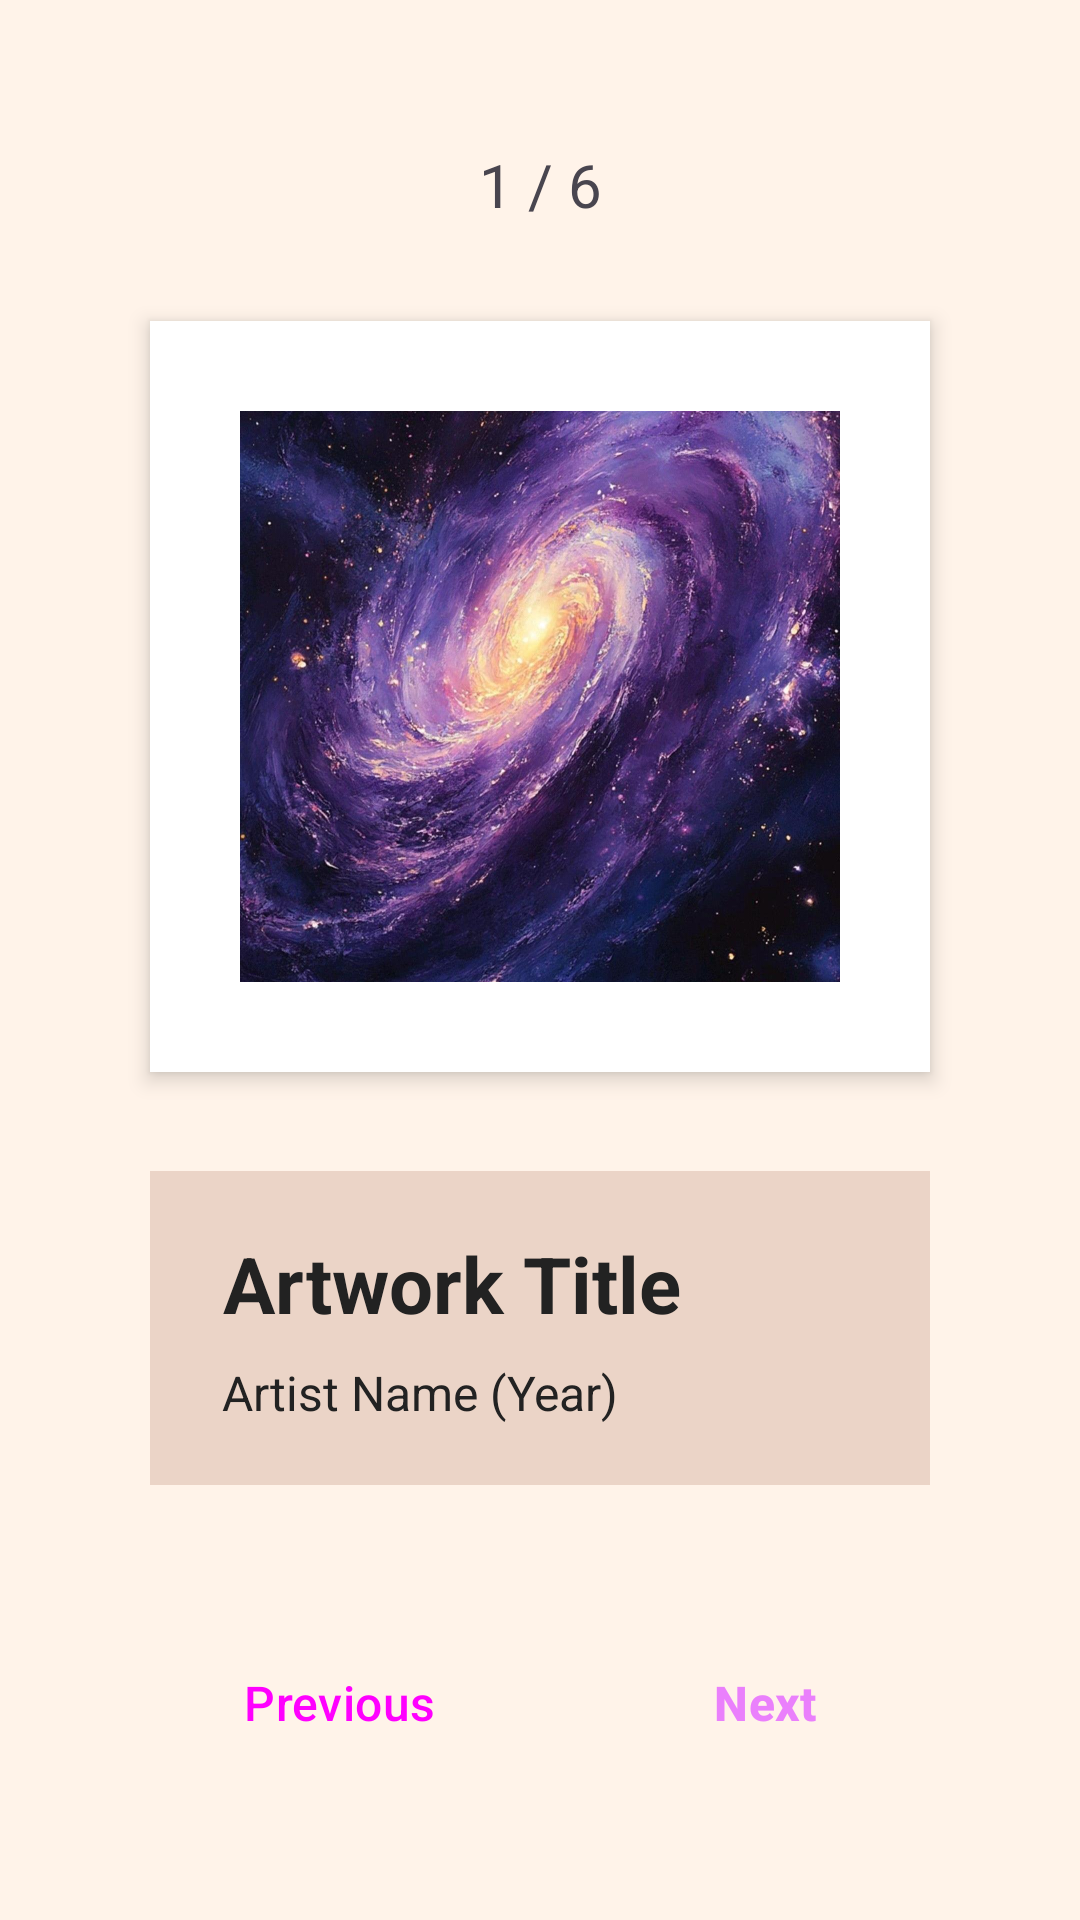

Write the Android layout XML for this screen, with the resource values it uses.
<!-- AndroidManifest.xml: application theme Theme.RouaSafi_MidExam -->
<!-- res/layout/activity_main.xml -->
<?xml version="1.0" encoding="utf-8"?>
<androidx.constraintlayout.widget.ConstraintLayout xmlns:android="http://schemas.android.com/apk/res/android"
    xmlns:app="http://schemas.android.com/apk/res-auto"
    xmlns:tools="http://schemas.android.com/tools"
    android:id="@+id/main"
    android:layout_width="match_parent"
    android:layout_height="match_parent"
    android:background="@color/background"
    app:flow_horizontalGap="14dp"
    tools:context=".MainActivity">

    <TextView
        android:id="@+id/counter"
        android:layout_width="wrap_content"
        android:layout_height="wrap_content"
        android:layout_marginTop="48dp"
        android:text="@string/counter"
        android:textSize="20sp"
        app:layout_constraintEnd_toEndOf="parent"
        app:layout_constraintStart_toStartOf="parent"
        app:layout_constraintTop_toTopOf="parent" />

    <LinearLayout
        android:id="@+id/imgLayout"
        android:layout_width="0dp"
        android:layout_height="0dp"
        android:layout_marginVertical="32dp"
        android:layout_marginStart="50dp"
        android:layout_marginEnd="50dp"
        android:layout_weight="1"
        android:background="@color/card_bg"
        android:elevation="4dp"
        android:gravity="center"
        android:orientation="vertical"
        android:padding="30dp"
        app:layout_constraintBottom_toTopOf="@+id/detailslayout"
        app:layout_constraintEnd_toEndOf="parent"
        app:layout_constraintHorizontal_bias="0.0"
        app:layout_constraintStart_toStartOf="parent"
        app:layout_constraintTop_toBottomOf="@+id/counter">

        <ImageView
            android:id="@+id/artimg"
            android:layout_width="match_parent"
            android:layout_height="match_parent"
            android:layout_weight="1"
            android:clickable="true"
            android:focusable="true"
            android:scaleType="centerCrop"
            app:srcCompat="@drawable/a1"
            tools:ignore="SpeakableTextPresentCheck" />
    </LinearLayout>

    <LinearLayout
        android:id="@+id/detailslayout"
        android:layout_width="0dp"
        android:layout_height="wrap_content"
        android:layout_marginStart="50dp"
        android:layout_marginTop="1dp"
        android:layout_marginEnd="50dp"
        android:background="@color/info_bg"
        android:gravity="center_horizontal|left"
        android:orientation="vertical"
        android:paddingHorizontal="24dp"
        android:paddingVertical="20dp"
        app:layout_constraintBottom_toTopOf="@+id/linearLayout4"
        app:layout_constraintEnd_toEndOf="parent"
        app:layout_constraintHorizontal_bias="0.0"
        app:layout_constraintStart_toStartOf="parent"
        app:layout_constraintTop_toBottomOf="@+id/imgLayout"
        tools:ignore="RtlHardcoded">


        <TextView
            android:id="@+id/art_title"
            android:layout_width="wrap_content"
            android:layout_height="wrap_content"
            android:gravity="center"
            android:text="@string/artwork_title"
            android:textColor="@color/text_dark"
            android:textSize="26sp"
            android:textStyle="bold" />

        <TextView
            android:id="@+id/art_artist"
            android:layout_width="wrap_content"
            android:layout_height="wrap_content"
            android:layout_marginTop="8dp"
            android:text="@string/artist_name_year"
            android:textColor="@color/text_dark"
            android:textSize="16sp" />

    </LinearLayout>

    <LinearLayout
        android:id="@+id/linearLayout4"
        style="?android:attr/buttonBarStyle"
        android:layout_width="0dp"
        android:layout_height="wrap_content"
        android:layout_marginStart="50dp"
        android:layout_marginTop="40dp"
        android:layout_marginEnd="50dp"
        android:layout_marginBottom="40dp"

        android:orientation="horizontal"
        app:flow_horizontalGap="24dp"
        app:layout_constraintBottom_toBottomOf="parent"
        app:layout_constraintEnd_toEndOf="parent"
        app:layout_constraintStart_toStartOf="parent"
        app:layout_constraintTop_toBottomOf="@+id/detailslayout">

        <Button
            android:id="@+id/prevbtn"
            style="?android:attr/buttonBarButtonStyle"
            android:layout_width="0dp"
            android:layout_height="65dp"
            android:layout_weight="1"
            android:layout_marginEnd="24dp"

            android:text="@string/previous"
            android:textColorLink="@color/white"
            android:textSize="16sp" />

        <Button
            android:id="@+id/nextbtn"
            style="?android:attr/buttonBarButtonStyle"
            android:layout_width="0dp"
            android:layout_height="65dp"
            android:layout_weight="1"
            android:backgroundTint="@color/button_enabled"
            android:text="@string/next"
            android:textColor="#EA80FC"
            android:textColorLink="@color/white"
            android:textSize="16sp"
            android:textStyle="bold" />
    </LinearLayout>

</androidx.constraintlayout.widget.ConstraintLayout>
<!-- resources referenced by this layout -->
<resources>
  <color name="background">#FFF3E9</color>
  <color name="button_enabled">#8B4513</color>
  <color name="card_bg">#FFFFFF</color>
  <color name="info_bg">#EBD4C7</color>
  <color name="text_dark">#222222</color>
  <color name="white">#FFFFFFFF</color>
  <!-- drawable a1: jpg bitmap (drawable, 219771 bytes) -->
  <string name="artist_name_year">Artist Name (Year)</string>
  <string name="artwork_title">Artwork Title</string>
  <string name="counter">1 / 6</string>
  <string name="next">Next</string>
  <string name="previous">Previous</string>
  <style name="Theme.RouaSafi_MidExam" parent="Base.Theme.RouaSafi_MidExam" />
  <style name="Base.Theme.RouaSafi_MidExam" parent="Theme.Material3.DayNight.NoActionBar">
          
          
      </style>
</resources>
